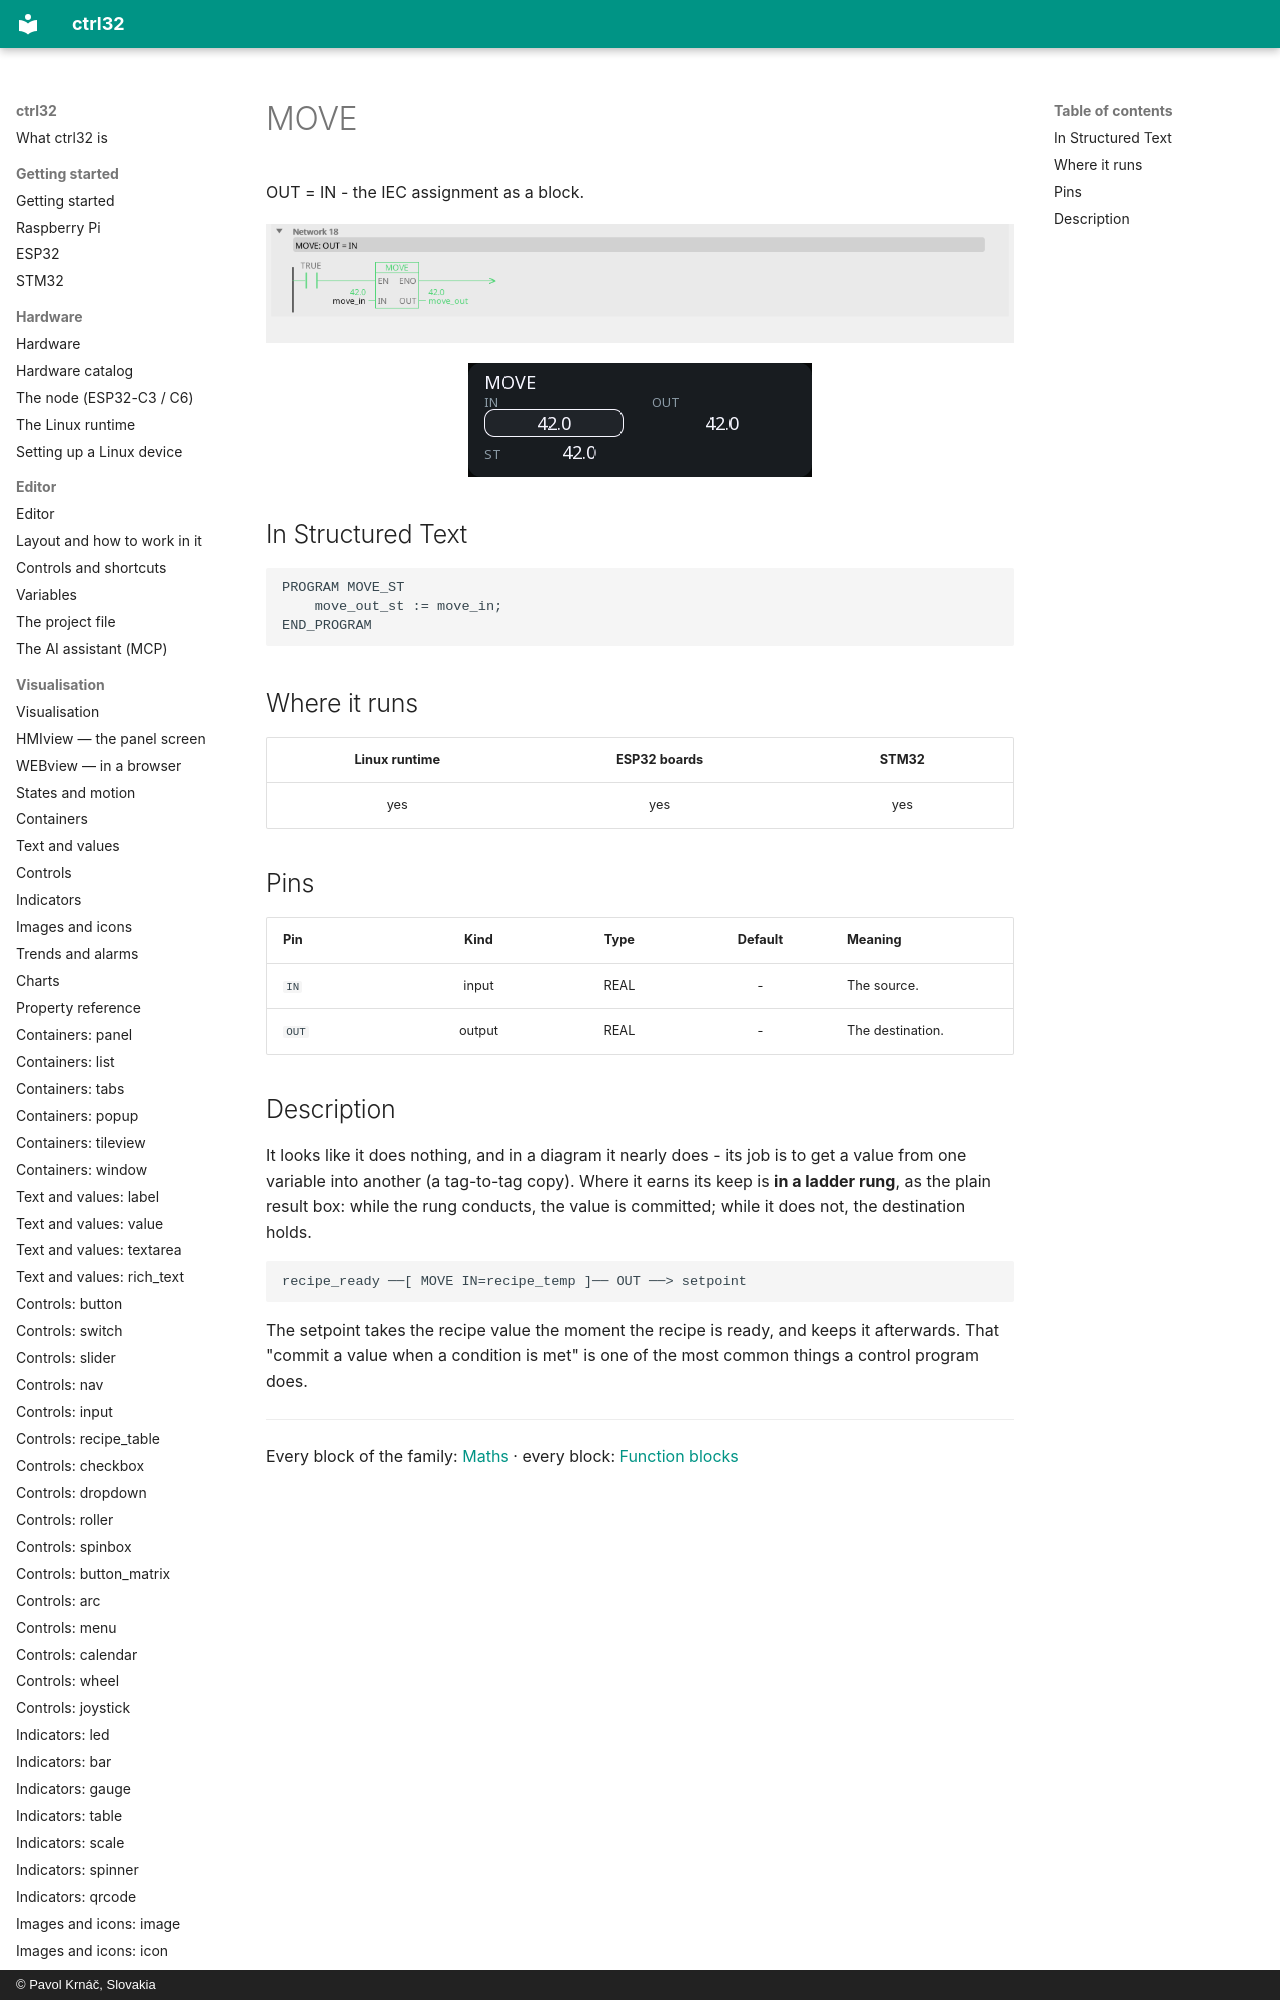

repository: ctrl32/docs · page: fb-move/index.html · generator: mkdocs · copyright: © Pavol Krnáč, Slovakia

---
image: img/blk-move-ld.webp
image_alt: "MOVE in the editor"
---

# MOVE

OUT = IN - the IEC assignment as a block.

![MOVE on a rung](img/blk-move-ld.webp){: .sb-center}

![MOVE on a WEBview screen](img/blk-move-web.webp){: .s
